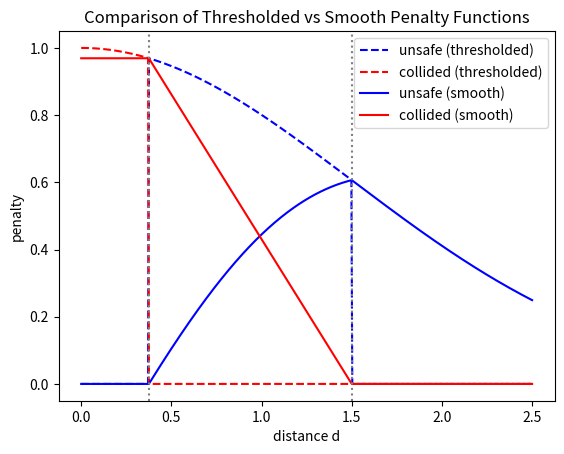
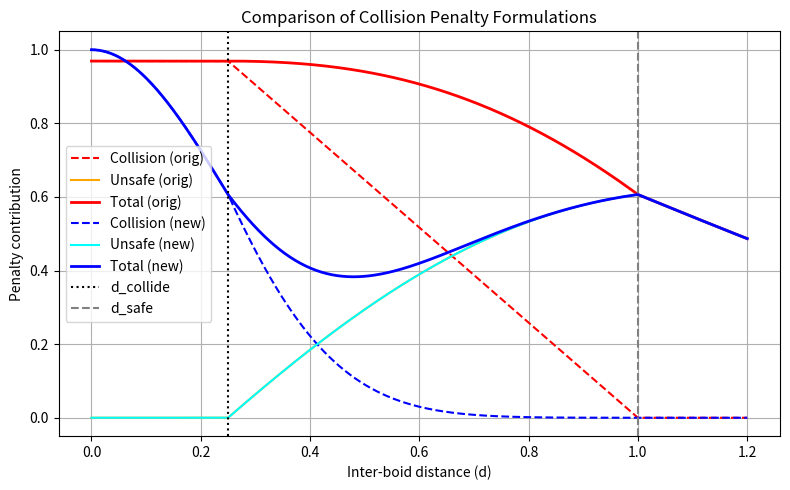

Source code (Python) for these figures, in order:
import numpy as np
import matplotlib.pyplot as plt

d_safe = 1.5
d_collide = 0.375
d = np.linspace(0, 2.5, 500)

# your thresholded version
penalty_unsafe = np.where((d <= d_safe) & (d > d_collide), np.exp(-0.5 * (d**2)/(d_safe**2)), 0)
penalty_collide = np.where(d <= d_collide, np.exp(-0.5 * (d**2)/(d_safe**2)), 0)

# smooth transition version
alpha = np.clip((d - d_collide) / (d_safe - d_collide), 0, 1)
smooth_unsafe = alpha * np.exp(-0.5*(d**2)/(d_safe**2))
smooth_collide = (1-alpha) * np.exp(-0.5*(d_collide**2)/(d_safe**2))

plt.plot(d, penalty_unsafe, 'b--', label="unsafe (thresholded)")
plt.plot(d, penalty_collide, 'r--', label="collided (thresholded)")
plt.plot(d, smooth_unsafe, 'b', label="unsafe (smooth)")
plt.plot(d, smooth_collide, 'r', label="collided (smooth)")
plt.axvline(d_safe, color='gray', linestyle=':')
plt.axvline(d_collide, color='gray', linestyle=':')
plt.xlabel('distance d')
plt.ylabel('penalty')
plt.legend()
plt.title('Comparison of Thresholded vs Smooth Penalty Functions')
plt.show()

# an improvement 

# Parameters
d_safe = 1.0       # "unsafe" distance threshold
d_collide = 0.25    # collision  distance threshold

# Distance values
d = np.linspace(0, 1.2 * d_safe, 500)

# α = normalized distance within unsafe zone
alpha = np.clip((d - d_collide) / (d_safe - d_collide), 0, 1)

# --- Original version (constant collision term)
collided_penalty_orig = (1 - alpha) * np.exp(-0.5 * (d_collide**2) / (d_safe**2))
unsafe_penalty_orig   = alpha * np.exp(-0.5 * (d**2) / (d_safe**2))

# --- Improved version (distance-sensitive collision term)
collided_penalty_new = (1 - alpha) * np.exp(-0.5 * (d**2) / (d_collide**2))
unsafe_penalty_new   = alpha * np.exp(-0.5 * (d**2) / (d_safe**2))

# Total combined penalty
total_orig = collided_penalty_orig + unsafe_penalty_orig
total_new  = collided_penalty_new + unsafe_penalty_new

# --- Plot ---
plt.figure(figsize=(8,5))
plt.plot(d, collided_penalty_orig, 'r--', label='Collision (orig)')
plt.plot(d, unsafe_penalty_orig, 'orange', label='Unsafe (orig)')
plt.plot(d, total_orig, 'r', label='Total (orig)', linewidth=2)

plt.plot(d, collided_penalty_new, 'b--', label='Collision (new)')
plt.plot(d, unsafe_penalty_new, 'cyan', label='Unsafe (new)')
plt.plot(d, total_new, 'b', label='Total (new)', linewidth=2)

plt.axvline(d_collide, color='k', linestyle=':', label='d_collide')
plt.axvline(d_safe, color='gray', linestyle='--', label='d_safe')

plt.xlabel("Inter-boid distance (d)")
plt.ylabel("Penalty contribution")
plt.title("Comparison of Collision Penalty Formulations")
plt.legend()
plt.grid(True)
plt.tight_layout()
plt.show()

